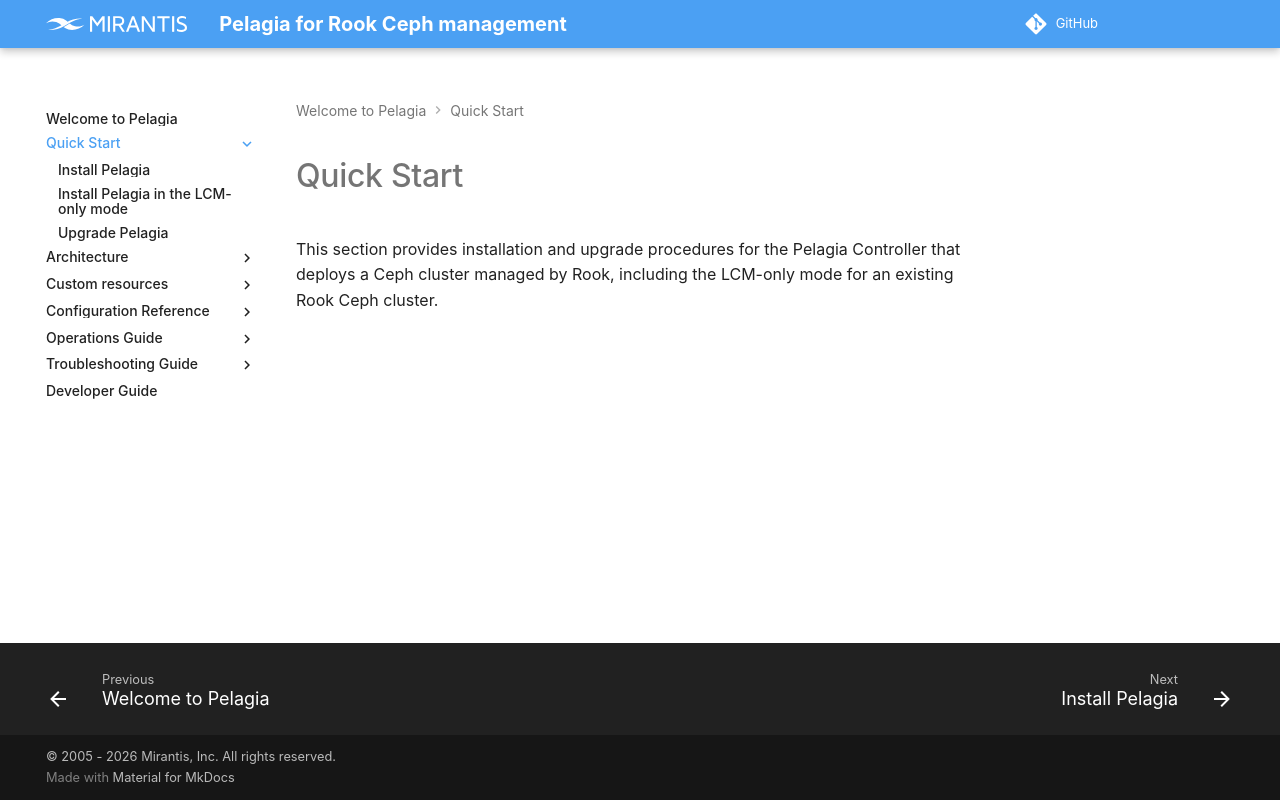

repository: Mirantis/pelagia · page: 1.x/quick-start/index.html · generator: mkdocs

<a id="index-quick-start"></a>

# Quick Start

This section provides installation procedures for the Pelagia
Controller that deploys a Ceph cluster managed by Rook, including the
LCM-only mode for an existing Rook Ceph cluster. For upgrade procedures,
see [Upgrade Guide](../upgrade-guide/index.md).
